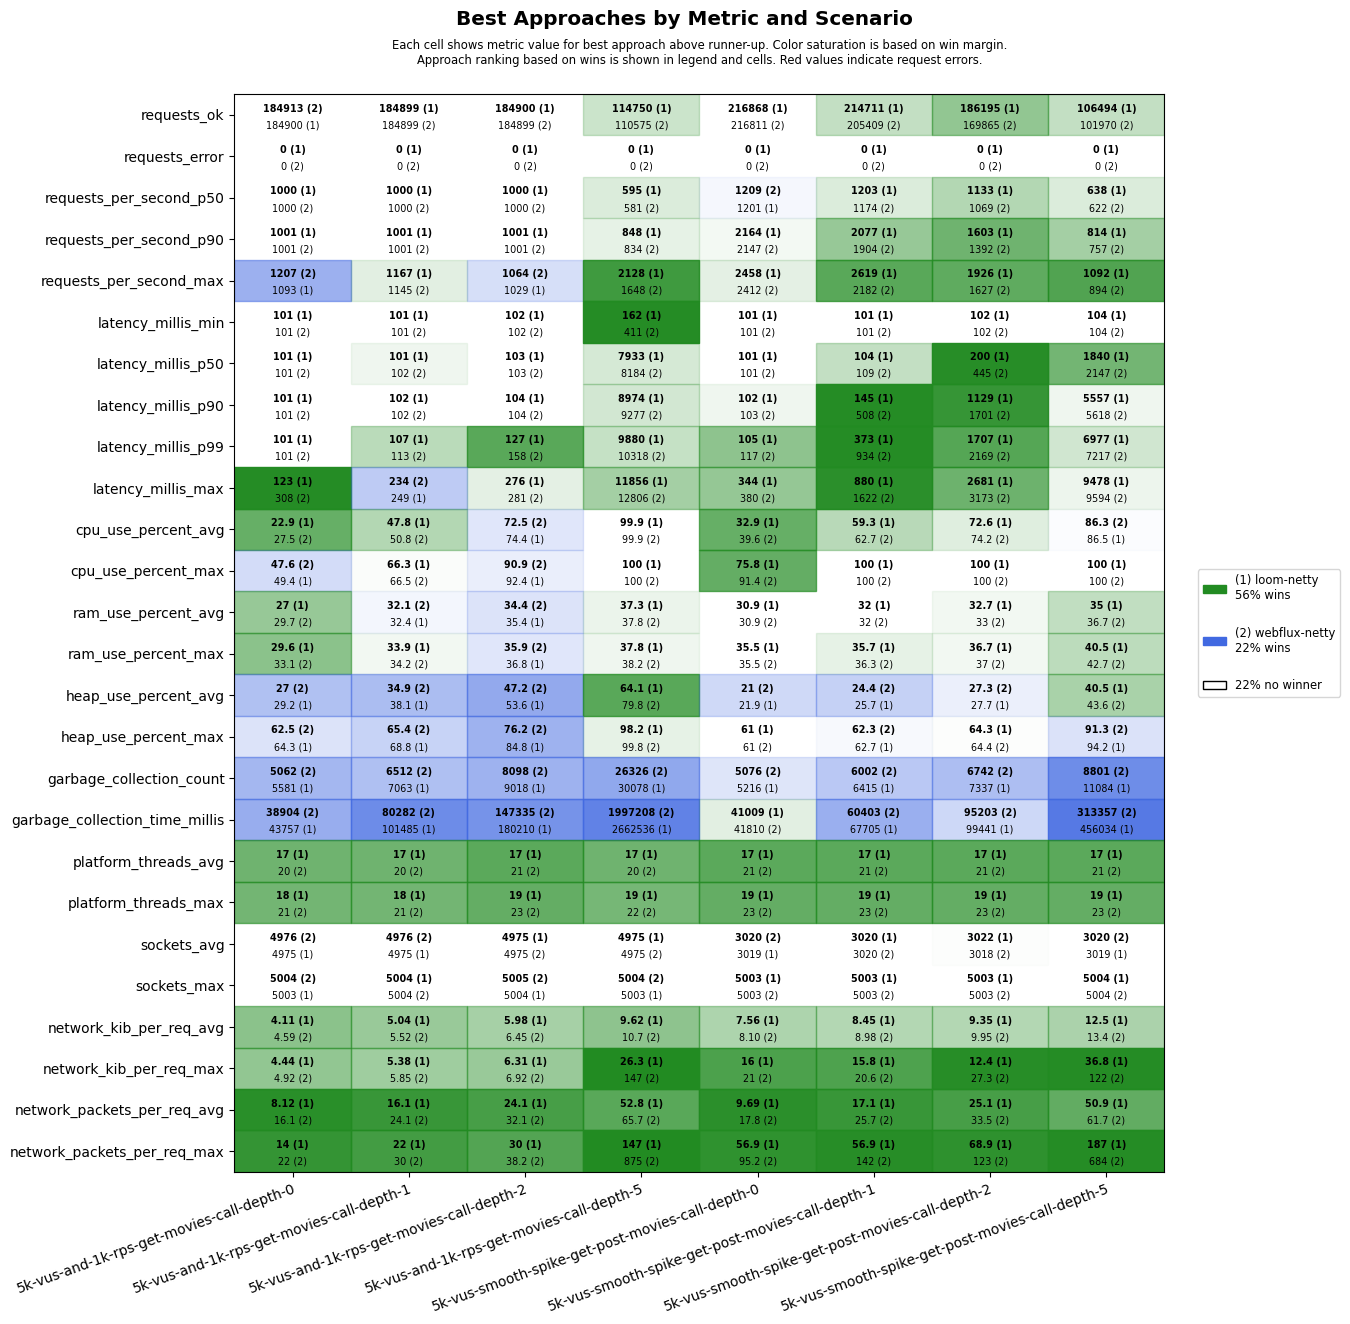

The file beside this chart, header and first rows:
scenario, approach, requests_ok, requests_error, requests_per_second_p50, requests_per_second_p90, requests_per_second_max, latency_millis_min, latency_millis_p50, latency_millis_p90, latency_millis_p99, latency_millis_max, cpu_use_percent_avg, cpu_use_percent_max, ram_use_percent_avg, ram_use_percent_max, heap_use_percent_avg, heap_use_percent_max, garbage_collection_count, garbage_collection_time_millis, platform_threads_avg, platform_threads_max, sockets_avg, sockets_max
5k-vus-and-1k-rps-get-movies-call-depth-…, loom-netty, 184900, 0, 1000, 1001, 1093, 101, 101, 101, 101, 123, 22.9, 49.4, 27.0, 29.6, 29.2, 64.3, 5581, 43757, 17, 18, 4975, 5003
5k-vus-and-1k-rps-get-movies-call-depth-…, webflux-netty, 184913, 0, 1000, 1001, 1207, 101, 101, 101, 101, 308, 27.5, 47.6, 29.7, 33.1, 27.0, 62.5, 5062, 38904, 20, 21, 4976, 5004
5k-vus-and-1k-rps-get-movies-call-depth-…, loom-netty, 184899, 0, 1000, 1001, 1167, 101, 101, 102, 107, 249, 47.8, 66.3, 32.4, 33.9, 38.1, 68.8, 7063, 101485, 17, 18, 4975, 5004
5k-vus-and-1k-rps-get-movies-call-depth-…, webflux-netty, 184899, 0, 1000, 1001, 1145, 101, 102, 102, 113, 234, 50.8, 66.5, 32.1, 34.2, 34.9, 65.4, 6512, 80282, 20, 21, 4976, 5004
5k-vus-and-1k-rps-get-movies-call-depth-…, loom-netty, 184900, 0, 1000, 1001, 1029, 102, 103, 104, 127, 276, 74.4, 92.4, 35.4, 36.8, 53.6, 84.8, 9018, 180210, 17, 19, 4975, 5004
5k-vus-and-1k-rps-get-movies-call-depth-…, webflux-netty, 184899, 0, 1000, 1001, 1064, 102, 103, 104, 158, 281, 72.5, 90.9, 34.4, 35.9, 47.2, 76.2, 8098, 147335, 21, 23, 4975, 5005
5k-vus-and-1k-rps-get-movies-call-depth-…, loom-netty, 114750, 0, 595, 848, 2128, 162, 7933, 8974, 9880, 11856, 99.9, 100, 37.3, 37.8, 64.1, 98.2, 30078, 2662536, 17, 19, 4975, 5003
5k-vus-and-1k-rps-get-movies-call-depth-…, webflux-netty, 110575, 0, 581, 834, 1648, 411, 8184, 9277, 10318, 12806, 99.9, 100, 37.8, 38.2, 79.8, 99.8, 26326, 1997208, 20, 22, 4975, 5004
5k-vus-smooth-spike-get-post-movies-call…, loom-netty, 216868, 0, 1201, 2164, 2458, 101, 101, 102, 105, 344, 32.9, 75.8, 30.9, 35.5, 21.9, 61.0, 5216, 41009, 17, 19, 3019, 5003
5k-vus-smooth-spike-get-post-movies-call…, webflux-netty, 216811, 0, 1209, 2147, 2412, 101, 101, 103, 117, 380, 39.6, 91.4, 30.9, 35.5, 21.0, 61.0, 5076, 41810, 21, 23, 3020, 5003
5k-vus-smooth-spike-get-post-movies-call…, loom-netty, 214711, 0, 1203, 2077, 2619, 101, 104, 145, 373, 880, 59.3, 100, 32.0, 35.7, 25.7, 62.7, 6415, 67705, 17, 19, 3020, 5003
5k-vus-smooth-spike-get-post-movies-call…, webflux-netty, 205409, 0, 1174, 1904, 2182, 101, 109, 508, 934, 1622, 62.7, 100, 32.0, 36.3, 24.4, 62.3, 6002, 60403, 21, 23, 3020, 5003
5k-vus-smooth-spike-get-post-movies-call…, loom-netty, 186195, 0, 1133, 1603, 1926, 102, 200, 1129, 1707, 2681, 72.6, 100, 32.7, 36.7, 27.7, 64.3, 7337, 99441, 17, 19, 3022, 5003
5k-vus-smooth-spike-get-post-movies-call…, webflux-netty, 169865, 0, 1069, 1392, 1627, 102, 445, 1701, 2169, 3173, 74.2, 100, 33.0, 37.0, 27.3, 64.4, 6742, 95203, 21, 23, 3018, 5003
5k-vus-smooth-spike-get-post-movies-call…, loom-netty, 106494, 0, 638, 814, 1092, 104, 1840, 5557, 6977, 9478, 86.5, 100, 35.0, 40.5, 40.5, 94.2, 11084, 456034, 17, 19, 3019, 5004
5k-vus-smooth-spike-get-post-movies-call…, webflux-netty, 101970, 0, 622, 757, 894, 104, 2147, 5618, 7217, 9594, 86.3, 100, 36.7, 42.7, 43.6, 91.3, 8801, 313357, 21, 23, 3020, 5004
